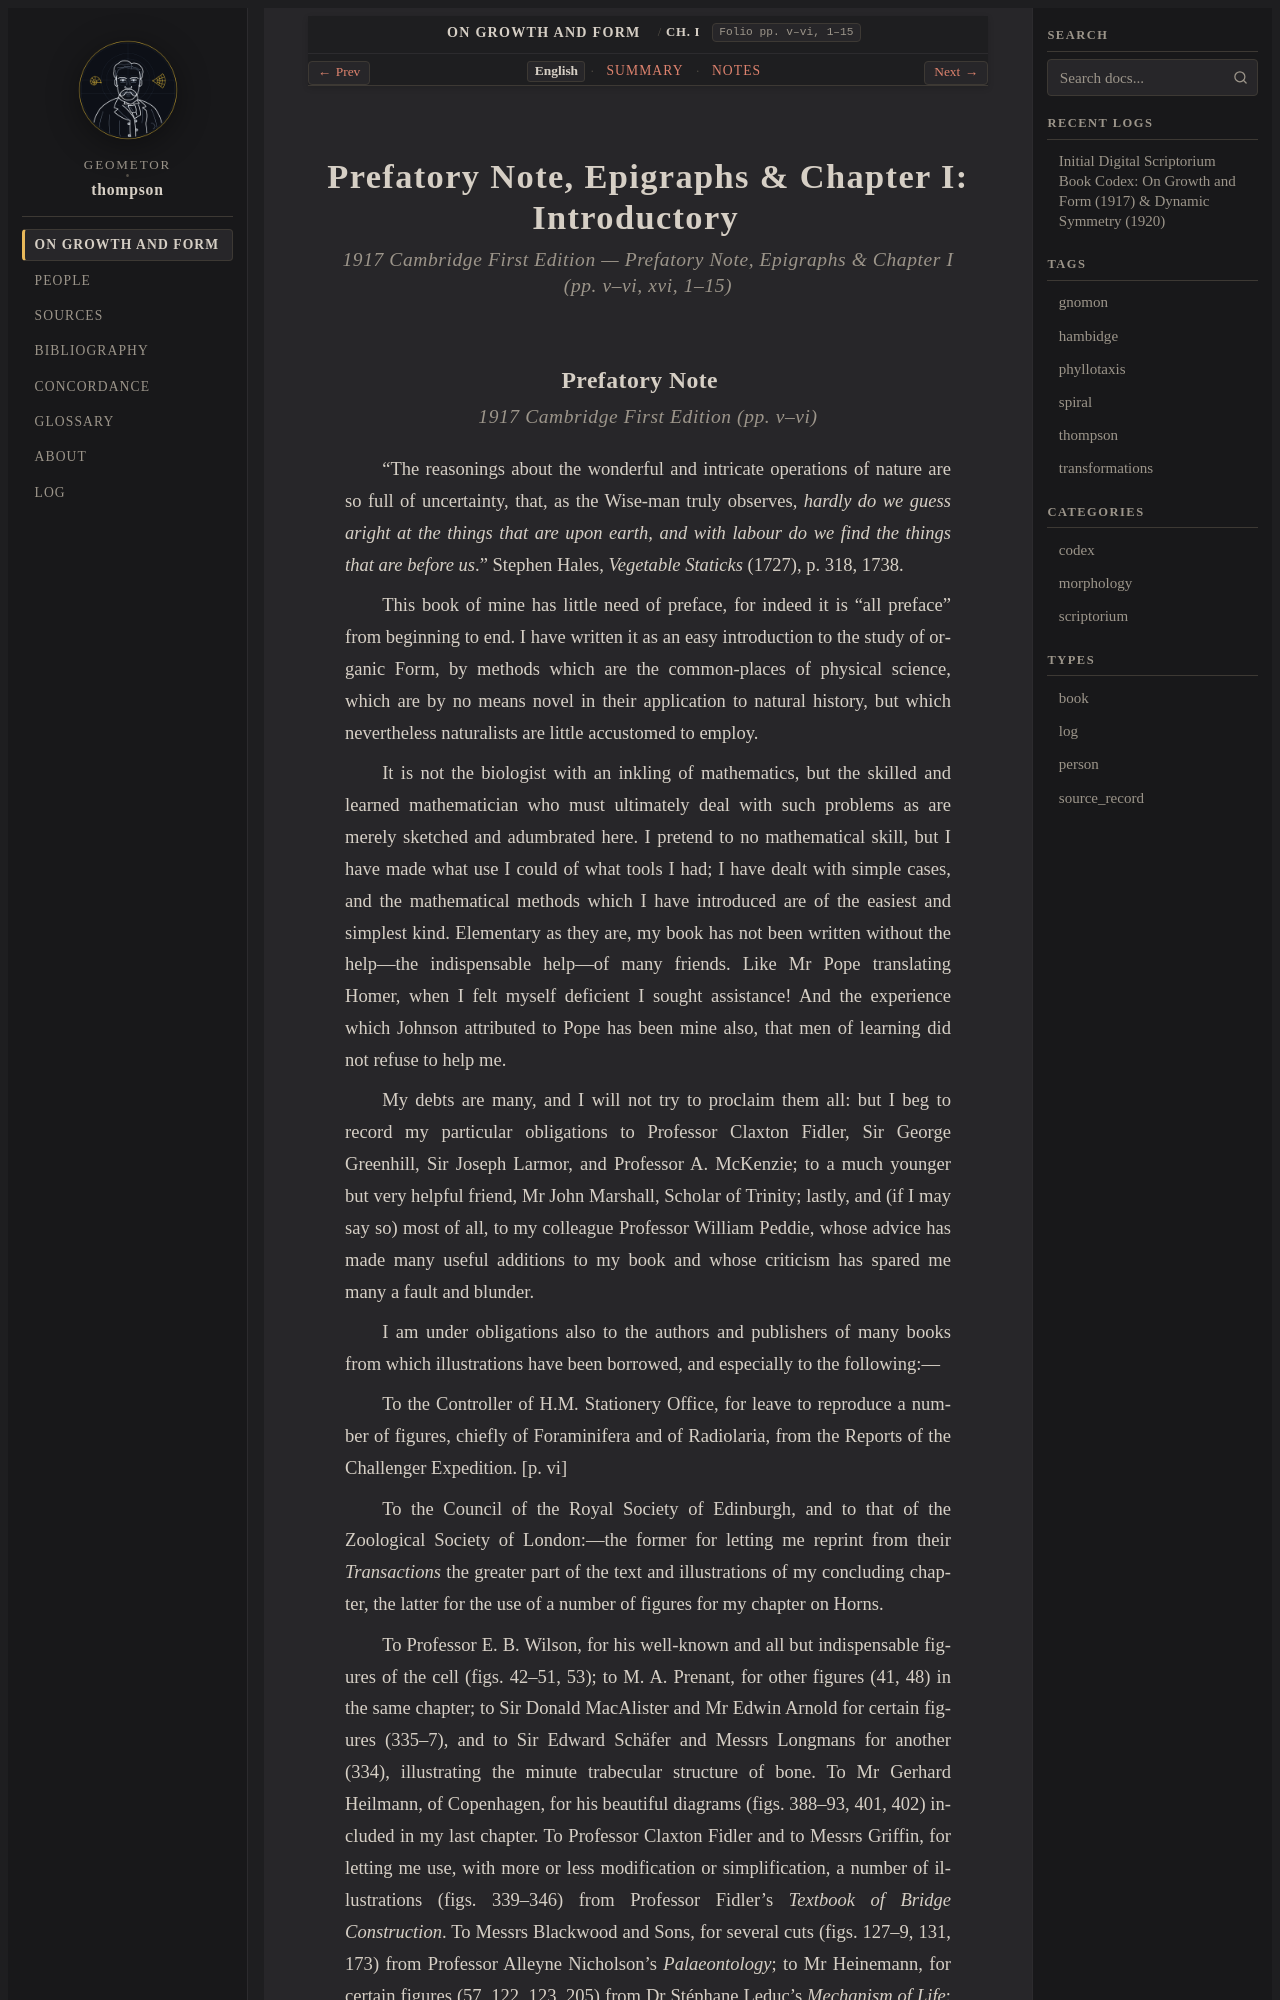

repository: geometor/thompson · page: growth_and_form/ch_01/index.html · generator: sphinx

:layout: book
:canonical_id: Ch. I
:breadcrumb_title: Ch. I
:order: 1
:folio: pp. v–vi, 1–15
:tracks: English: index | Summary: summary | Notes: notes

.. _growth-and-form-ch_01:
.. _growth-and-form-ch_01-en:
.. _growth-and-form-ch-1:
.. _growth-and-form-unit-1-magnitude-en:

Prefatory Note, Epigraphs & Chapter I: Introductory
===================================================

.. rubric:: 1917 Cambridge First Edition — Prefatory Note, Epigraphs & Chapter I (pp. v–vi, xvi, 1–15)

.. _thompson-1917-prefatory:
